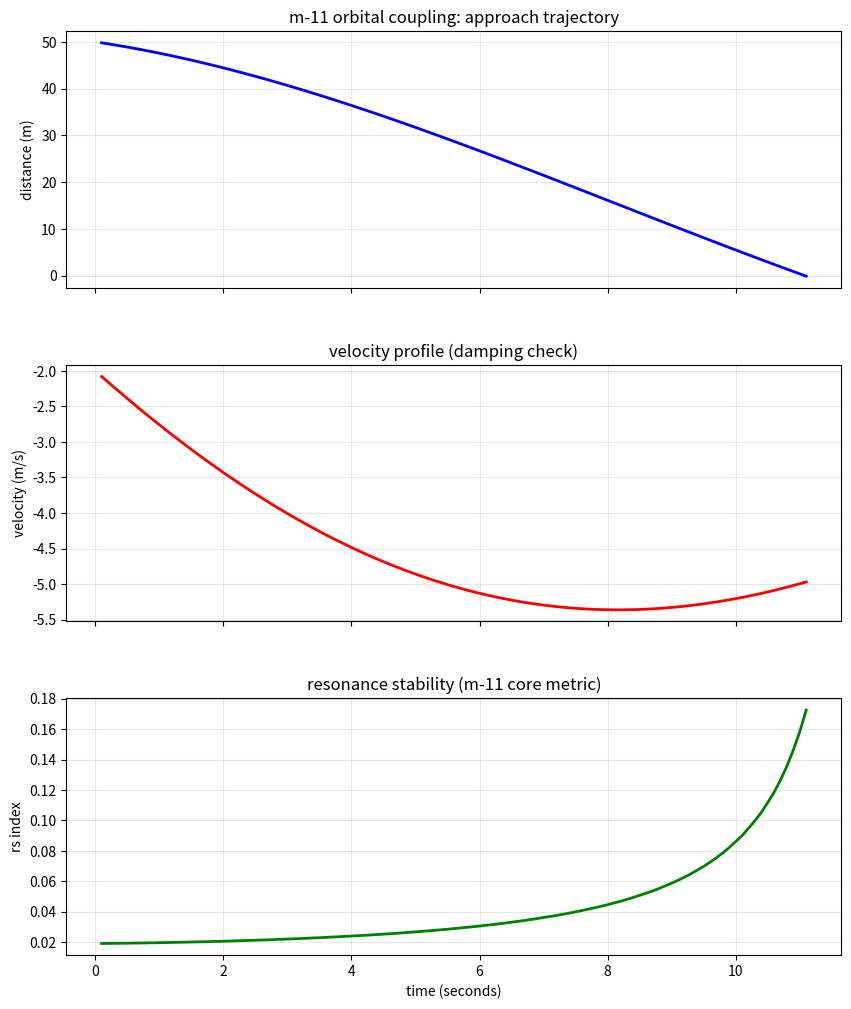

Here is the Python script that generated this plot:
import numpy as np
import matplotlib.pyplot as plt

class M11VisualEngine:
    def __init__(self, mass=100000, beta_base=0.6):
        self.mass = mass 
        self.beta = beta_base
        self.dt = 0.1
        self.Kp = 1800.0  # Коэффициент тяги
        self.Kd = 5200.0  # Коэффициент демпфирования (сопротивление)
        
        # Списки для хранения данных графика
        self.history = {'pos': [], 'vel': [], 'rs': [], 'time': []}

    def run_simulation(self):
        pos, vel = 50.0, -2.0  # Дистанция 50м, скорость 2м/с к цели
        target_pos = 0.05
        t = 0
        
        print("--- m-11 simulation started ---")
        
        for step in range(800): # Ограничение 80 сек
            noise = np.random.normal(0, 0.04)
            measured_pos = pos + noise
            
            # Расчет Resonance Index (Property 7)
            dynamic_beta = self.beta * (1 + abs(noise))
            rs = 1 / (pos + abs(vel) + (1 - dynamic_beta) + 1e-6)
            
            # PD-Control (Property 8)
            error = target_pos - measured_pos
            thrust = (self.Kp * error) - (self.Kd * vel)
            
            # Physics (Newton's Second Law)
            accel = thrust / self.mass
            vel += accel * self.dt
            pos += vel * self.dt
            t += self.dt
            
            # Запись данных
            self.history['pos'].append(pos)
            self.history['vel'].append(vel)
            self.history['rs'].append(rs)
            self.history['time'].append(t)
            
            if pos <= target_pos:
                print(f"target reached at {t:.1f}s")
                break

        self.plot_results()

    def plot_results(self):
        fig, (ax1, ax2, ax3) = plt.subplots(3, 1, figsize=(10, 12), sharex=True)
        plt.subplots_adjust(hspace=0.3)

        # График 1: Траектория сближения
        ax1.plot(self.history['time'], self.history['pos'], color='blue', lw=2)
        ax1.set_ylabel('distance (m)')
        ax1.set_title('m-11 orbital coupling: approach trajectory')
        ax1.grid(True, alpha=0.3)

        # График 2: Профиль скорости
        ax2.plot(self.history['time'], self.history['vel'], color='red', lw=2)
        ax2.set_ylabel('velocity (m/s)')
        ax2.set_title('velocity profile (damping check)')
        ax2.grid(True, alpha=0.3)

        # График 3: Индекс Резонанса (наша уникальная метрика)
        ax3.plot(self.history['time'], self.history['rs'], color='green', lw=2)
        ax3.set_ylabel('rs index')
        ax3.set_xlabel('time (seconds)')
        ax3.set_title('resonance stability (m-11 core metric)')
        ax3.grid(True, alpha=0.3)

        print("displaying telemetry charts...")
        plt.show()

if __name__ == "__main__":
    sim = M11VisualEngine()
    sim.run_simulation()
